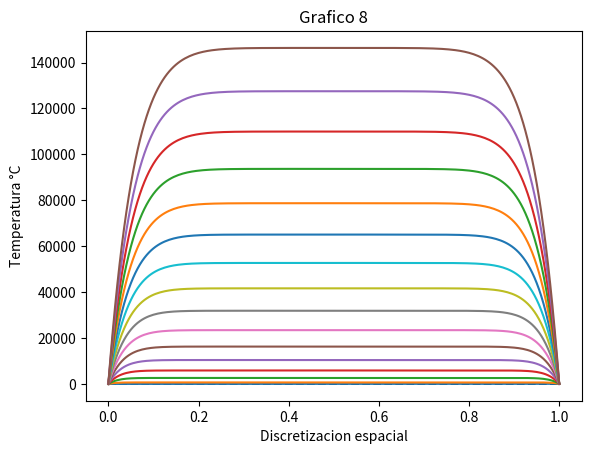

Write Python code to recreate this figure.


from matplotlib.pylab import *


L = 1. #largo del dominio
n = 200 #numero intervalos
dx = L / n #discretizacion espacial

x = linspace(0, L, n + 1)
#condiciones iniciales del problema
def fun_u0(x):
	return 10*exp( - (x-0.5)**2/0.1**2)



u0 = fun_u0(x)
#creacion de nueva instancia
u_k = u0.copy()


#condiciones de borde
u_k[0] = 0.
u_k[n] = 40.

#temperatura en el tiempo k +1
u_km1 = u_k.copy()

#aluminio
dt = 0.01 #s, tiempo
K  = 237. #m2/s , conductividad termica
c = 900. #j/kgC , calor especifico
rho = 2698.4 #kg/m3 , densidad
alpha = K*dt/(c*rho*dx**2)


print(dt, " dt")
print(K, " K")
print(c, " c")
print(rho, " rho")
print(alpha, " Alpha")

plot(x,u0, "k--")

k = 0
for k in range(8000):
	t = dt*k #tiempo
	#print("k=", k, " t= ", t)

	#loop en el espacio
	#condicion de borde
	u_km1[0] = 0.
	u_km1[n] = 40.
	for i in range(1,n):
		#algoritmo diferencias finitas
		u_km1[i] =  (t*50.)*dt + u_k[i] + alpha*(u_k[i+1] - 2*u_k[i] + u_k[i-1])
	u_k = u_km1
	if k % 500 == 0:
		plot(x,u_k)

title("Grafico 8")
xlabel("Discretizacion espacial")
ylabel("Temperatura °C")
savefig("caso8.png")
show()